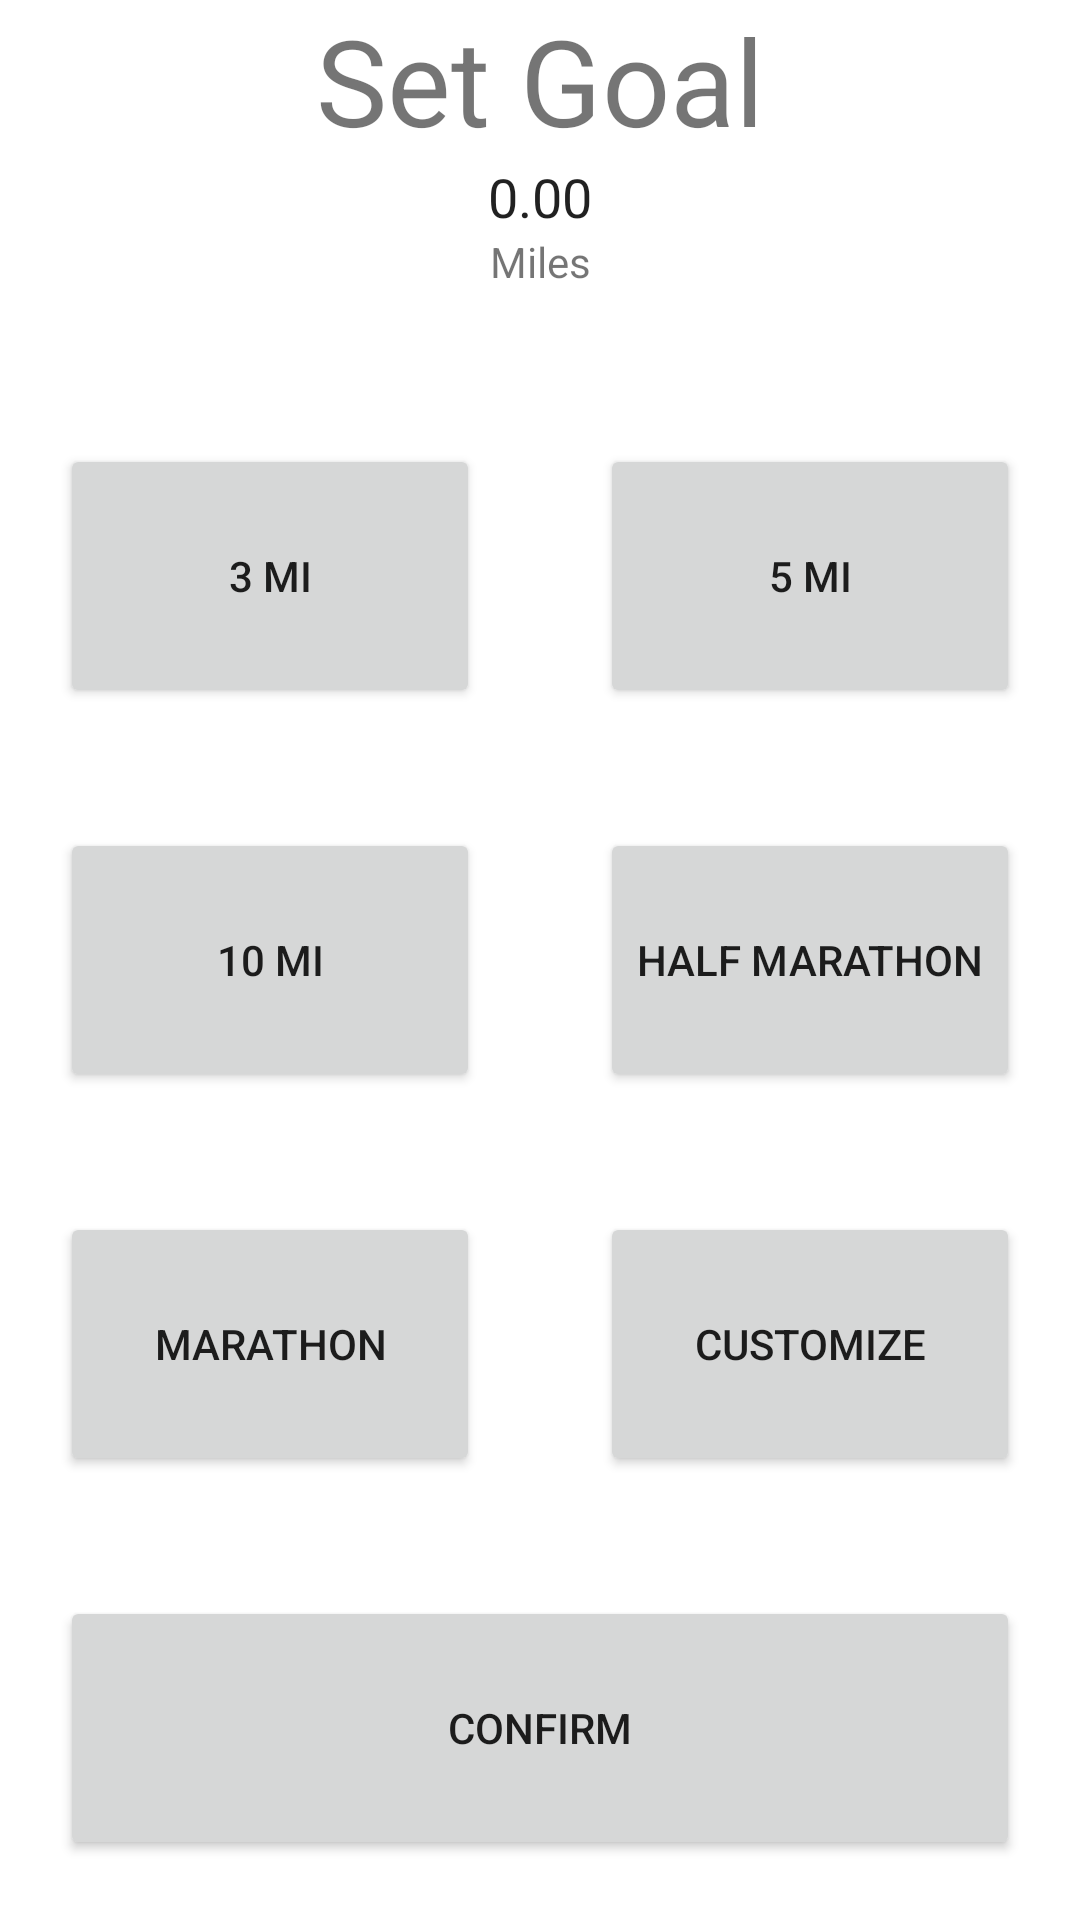

Reconstruct the res/layout file that produces this screen, plus the resources it refers to.
<!-- AndroidManifest.xml: application theme Theme.MonthsToDays -->
<!-- res/layout/activity_set_goal.xml -->
<?xml version="1.0" encoding="utf-8"?>
<LinearLayout xmlns:android="http://schemas.android.com/apk/res/android"
    xmlns:app="http://schemas.android.com/apk/res-auto"
    xmlns:tools="http://schemas.android.com/tools"
    android:layout_width="match_parent"
    android:layout_height="match_parent"
    android:orientation="vertical"
    tools:context=".SetGoalActivity">

    <LinearLayout
        android:layout_width="match_parent"
        android:layout_height="match_parent"
        android:layout_weight="1"
        android:orientation="vertical">

        <TextView
            android:id="@+id/tvSetgoalname"
            android:layout_width="match_parent"
            android:layout_height="wrap_content"
            android:gravity="center"
            android:textSize="40dp"
            android:text="@string/set_goal_label" />

        <EditText
            android:editable="false"
            android:inputType="numberDecimal"
            android:maxLength="5"
            android:background="@null"
            android:id="@+id/edtGoalnum"
            android:layout_width="match_parent"
            android:layout_height="wrap_content"
            android:gravity="center"
            android:text="0.00" />

        <TextView
            android:id="@+id/tvsetgoalunit"
            android:layout_width="match_parent"
            android:layout_height="wrap_content"
            android:gravity="center"
            android:text="@string/miles_label" />
    </LinearLayout>

    <LinearLayout
        android:layout_width="match_parent"
        android:layout_height="match_parent"
        android:layout_weight="1"
        android:orientation="horizontal">

        <Button
            android:id="@+id/btn3mi"
            android:layout_width="match_parent"
            android:layout_height="match_parent"
            android:layout_margin="20dp"
            android:layout_weight="1"
            android:text="3 mi" />

        <Button
            android:id="@+id/btn5mi"
            android:layout_width="match_parent"
            android:layout_height="match_parent"
            android:layout_margin="20dp"
            android:layout_weight="1"
            android:text="5 mi" />
    </LinearLayout>

    <LinearLayout
        android:layout_width="match_parent"
        android:layout_height="match_parent"
        android:layout_weight="1"
        android:orientation="horizontal">

        <Button
            android:id="@+id/btn10mi"
            android:layout_width="match_parent"
            android:layout_height="match_parent"
            android:layout_margin="20dp"
            android:layout_weight="1"
            android:text="10 mi" />

        <Button
            android:id="@+id/btnHalfMara"
            android:layout_width="match_parent"
            android:layout_height="match_parent"
            android:layout_margin="20dp"
            android:layout_weight="1"
            android:text="@string/half_marathon_label" />
    </LinearLayout>

    <LinearLayout
        android:layout_width="match_parent"
        android:layout_height="match_parent"
        android:layout_weight="1"
        android:orientation="horizontal">

        <Button
            android:id="@+id/btnFullMara"
            android:layout_width="match_parent"
            android:layout_height="match_parent"
            android:layout_margin="20dp"
            android:layout_weight="1"
            android:text="@string/marathon_label" />

        <Button
            android:id="@+id/btnCustomize"
            android:layout_width="match_parent"
            android:layout_height="match_parent"
            android:layout_margin="20dp"
            android:layout_weight="1"
            android:text="@string/customize_label" />
    </LinearLayout>

    <LinearLayout
        android:layout_width="match_parent"
        android:layout_height="match_parent"
        android:layout_weight="1"
        android:orientation="horizontal">

        <Button
            android:id="@+id/btnConfirmGoal"
            android:layout_width="wrap_content"
            android:layout_height="match_parent"
            android:layout_margin="20dp"
            android:layout_weight="1"
            android:text="@string/confirm_label" />
    </LinearLayout>

</LinearLayout>
<!-- resources referenced by this layout -->
<resources>
  <string name="confirm_label">Confirm</string>
  <string name="customize_label">Customize</string>
  <string name="half_marathon_label">Half Marathon</string>
  <string name="marathon_label">Marathon</string>
  <string name="miles_label">Miles</string>
  <string name="set_goal_label">Set Goal</string>
  <style name="Theme.MonthsToDays" parent="Theme.MaterialComponents.DayNight.DarkActionBar">
          
          <item name="colorPrimary">@color/purple_500</item>
          <item name="colorPrimaryVariant">@color/purple_700</item>
          <item name="colorOnPrimary">@color/white</item>
          
          <item name="colorSecondary">@color/teal_200</item>
          <item name="colorSecondaryVariant">@color/teal_700</item>
          <item name="colorOnSecondary">@color/black</item>
          
          <item name="android:statusBarColor" tools:targetApi="l">?attr/colorPrimaryVariant</item>
          
  
      </style>
  <!-- not gathered from this repository: default colours our renderer supplied (Android Studio template values) -->
  <color name="purple_500">#FF6200EE</color>
  <color name="purple_700">#FF3700B3</color>
  <color name="teal_200">#FF03DAC5</color>
  <color name="teal_700">#FF018786</color>
  <color name="black">#FF000000</color>
  <color name="white">#FFFFFFFF</color>
</resources>
